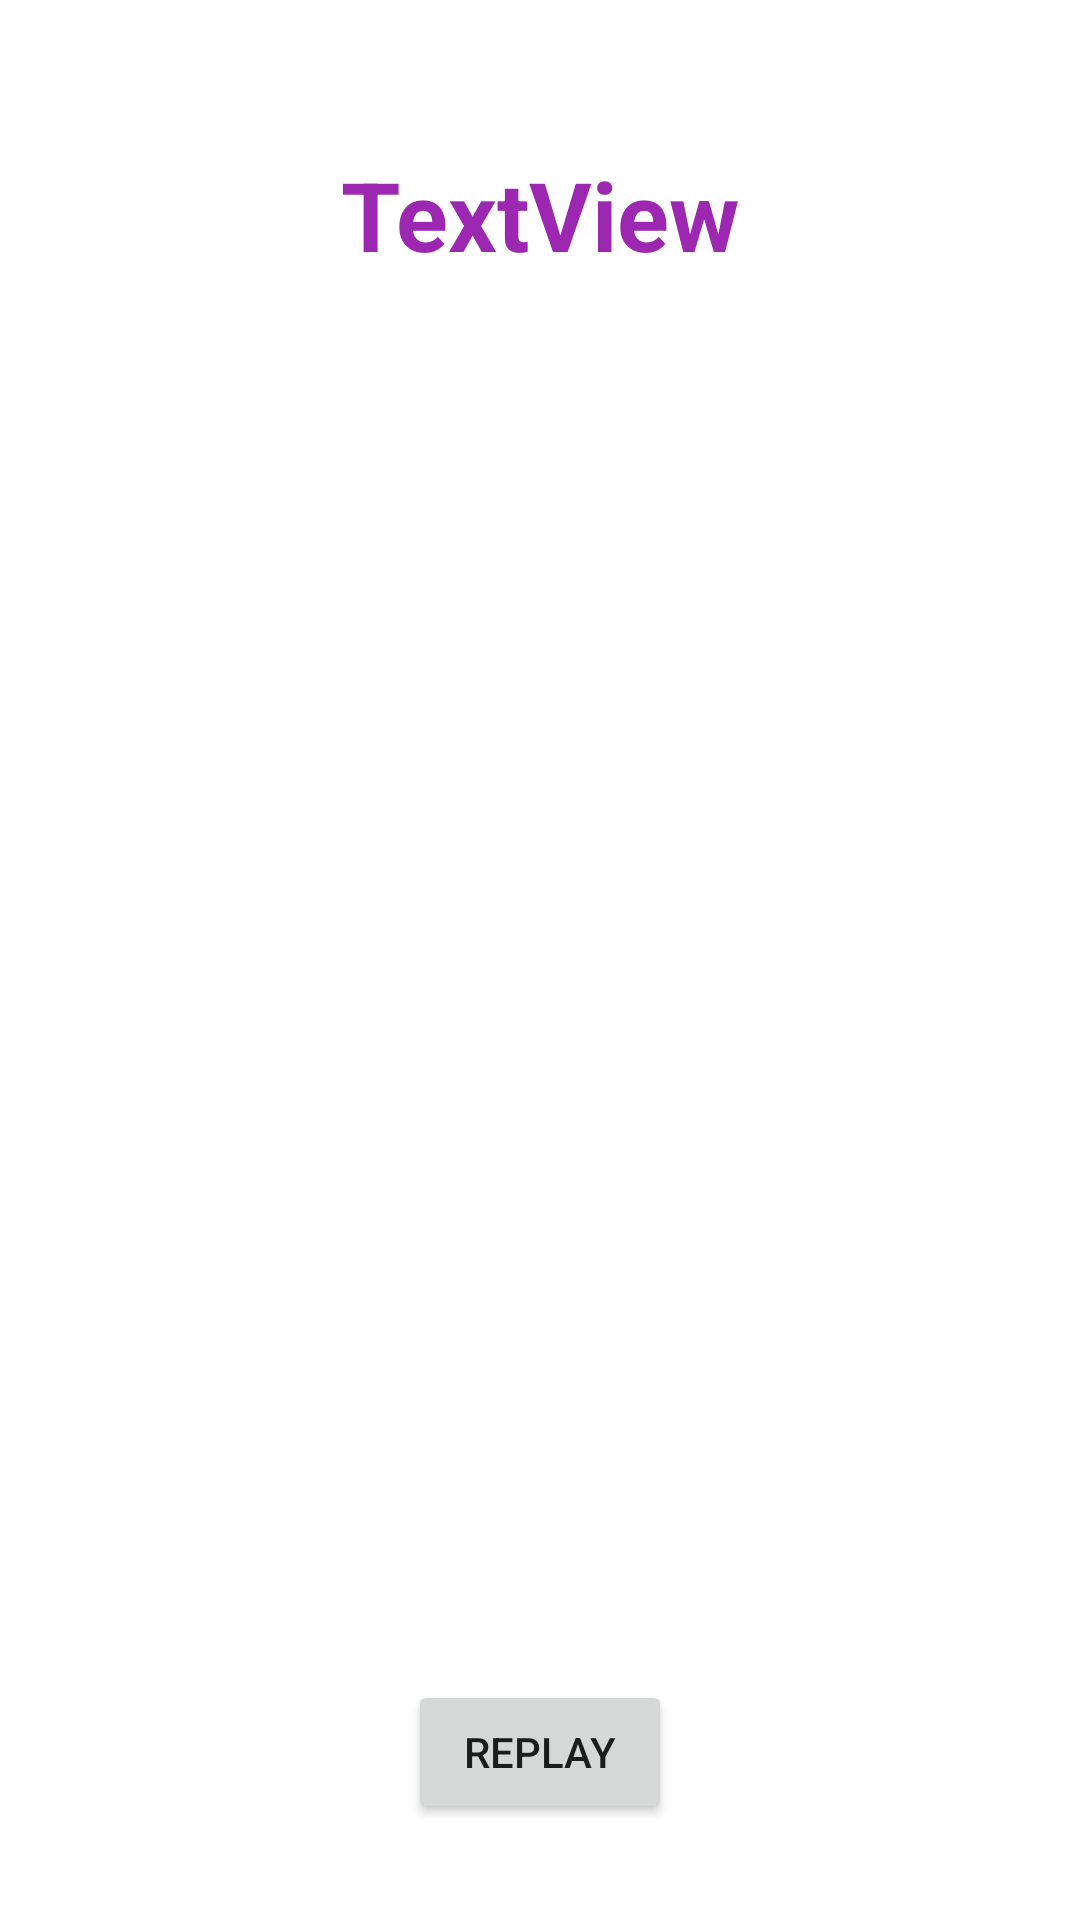

Here is an Android app screen rendered from its layout file. Give the layout XML and the strings, colors and styles it references.
<!-- AndroidManifest.xml: application theme Theme.EnglishAlphabetPlayer -->
<!-- res/layout/activity_alphabet_animation.xml -->
<?xml version="1.0" encoding="utf-8"?>
<androidx.constraintlayout.widget.ConstraintLayout xmlns:android="http://schemas.android.com/apk/res/android"
    xmlns:app="http://schemas.android.com/apk/res-auto"
    xmlns:tools="http://schemas.android.com/tools"
    android:layout_width="match_parent"
    android:layout_height="match_parent"
    tools:context=".AlphabetAnimation">

    <TextView
        android:id="@+id/textViewAlphabtet"
        android:layout_width="wrap_content"
        android:layout_height="wrap_content"
        android:layout_marginTop="50dp"
        android:text="TextView"
        android:textColor="#9C27B0"
        android:textSize="32sp"
        android:textStyle="bold"
        app:layout_constraintEnd_toEndOf="parent"
        app:layout_constraintHorizontal_bias="0.5"
        app:layout_constraintStart_toStartOf="parent"
        app:layout_constraintTop_toTopOf="parent" />

    <ImageView
        android:id="@+id/alphabetView"
        android:layout_width="175dp"
        android:layout_height="166dp"
        android:layout_marginTop="32dp"
        app:layout_constraintEnd_toEndOf="parent"
        app:layout_constraintHorizontal_bias="0.5"
        app:layout_constraintStart_toStartOf="parent"
        app:layout_constraintTop_toBottomOf="@+id/textViewAlphabtet"
        app:srcCompat="@drawable/ic_launcher_background" />

    <Button
        android:id="@+id/button_replay"
        android:layout_width="wrap_content"
        android:layout_height="wrap_content"
        android:layout_marginBottom="32dp"
        android:onClick="Replay"
        android:text="Replay"
        app:layout_constraintBottom_toBottomOf="parent"
        app:layout_constraintEnd_toEndOf="parent"
        app:layout_constraintHorizontal_bias="0.5"
        app:layout_constraintStart_toStartOf="parent" />

    <ImageView
        android:id="@+id/imageView2"
        android:layout_width="164dp"
        android:layout_height="141dp"
        android:layout_marginBottom="32dp"
        app:layout_constraintBottom_toTopOf="@+id/button_replay"
        app:layout_constraintEnd_toEndOf="parent"
        app:layout_constraintHorizontal_bias="0.5"
        app:layout_constraintStart_toStartOf="parent"
        app:srcCompat="@drawable/ic_launcher_background" />

    <ImageView
        android:id="@+id/imageView1"
        android:layout_width="140dp"
        android:layout_height="133dp"
        android:layout_marginTop="32dp"
        app:layout_constraintEnd_toEndOf="parent"
        app:layout_constraintHorizontal_bias="0.5"
        app:layout_constraintStart_toStartOf="parent"
        app:layout_constraintTop_toBottomOf="@+id/alphabetView"
        app:srcCompat="@drawable/ic_launcher_background" />

</androidx.constraintlayout.widget.ConstraintLayout>
<!-- resources referenced by this layout -->
<resources>
  <style name="Theme.EnglishAlphabetPlayer" parent="Theme.MaterialComponents.DayNight.DarkActionBar">
          
          <item name="colorPrimary">@color/purple_500</item>
          <item name="colorPrimaryVariant">@color/purple_700</item>
          <item name="colorOnPrimary">@color/white</item>
          
          <item name="colorSecondary">@color/teal_200</item>
          <item name="colorSecondaryVariant">@color/teal_700</item>
          <item name="colorOnSecondary">@color/black</item>
          
          <item name="android:statusBarColor" tools:targetApi="l">?attr/colorPrimaryVariant</item>
          
      </style>
  <!-- not gathered from this repository: default colours our renderer supplied (Android Studio template values) -->
  <color name="purple_500">#FF6200EE</color>
  <color name="purple_700">#FF3700B3</color>
  <color name="teal_200">#FF03DAC5</color>
  <color name="teal_700">#FF018786</color>
  <color name="black">#FF000000</color>
  <color name="white">#FFFFFFFF</color>
</resources>
